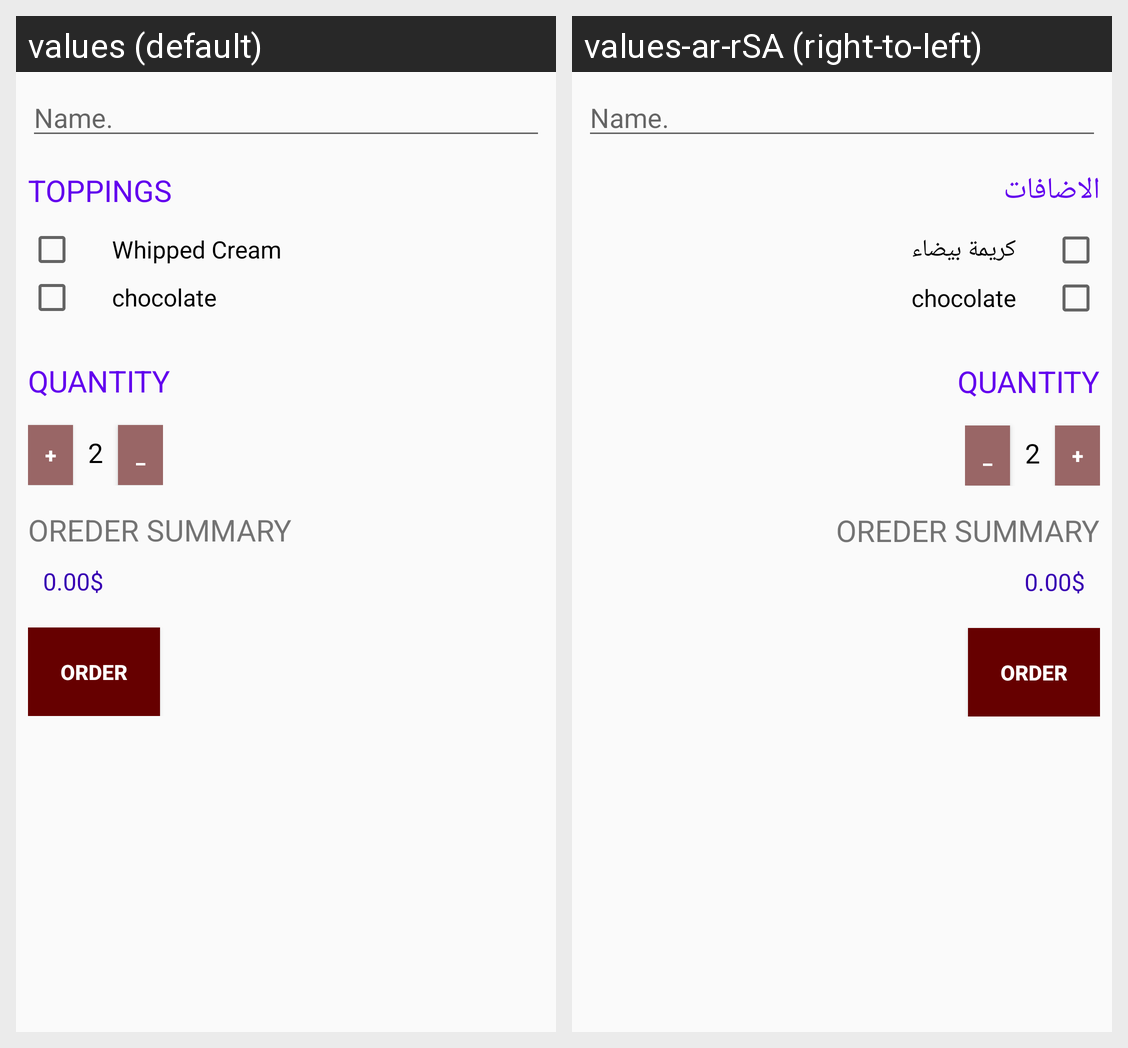

Here is an Android app screen in its default locale and in the app's own translations. Write out the translated-string differences for the strings that appear on this screen.
Android screen res/layout/activity_justjava.xml rendered under 2 locales, left to right: values (default), values-ar-rSA (right-to-left). Device: Nexus 5 (rendered at 1080×1920; each locale shown at half size, 540×960, under a caption strip naming it); theme AppTheme.
Strings drawn on this screen, with the default value and each locale's value (text and hints the layout hard-codes, and strings that could not be matched under every locale, appear in the picture but are not listed):

toppings
  values: Toppings
  values-ar-rSA: الاضافات

whipped_cream
  values: Whipped Cream
  values-ar-rSA: كريمة بيضاء

quality
  values: quantity
  values-ar-rSA: quantity  [not translated; the default value is used]

inc
  values: +
  values-ar-rSA: +  [not translated; the default value is used]

_2
  values: 2
  values-ar-rSA: 2  [not translated; the default value is used]

dec
  values: _
  values-ar-rSA: _  [not translated; the default value is used]

ordersummary
  values: Oreder Summary
  values-ar-rSA: Oreder Summary  [not translated; the default value is used]

_10
  values: 0.00$
  values-ar-rSA: 0.00$  [not translated; the default value is used]

order
  values: ORDER
  values-ar-rSA: ORDER  [not translated; the default value is used]
